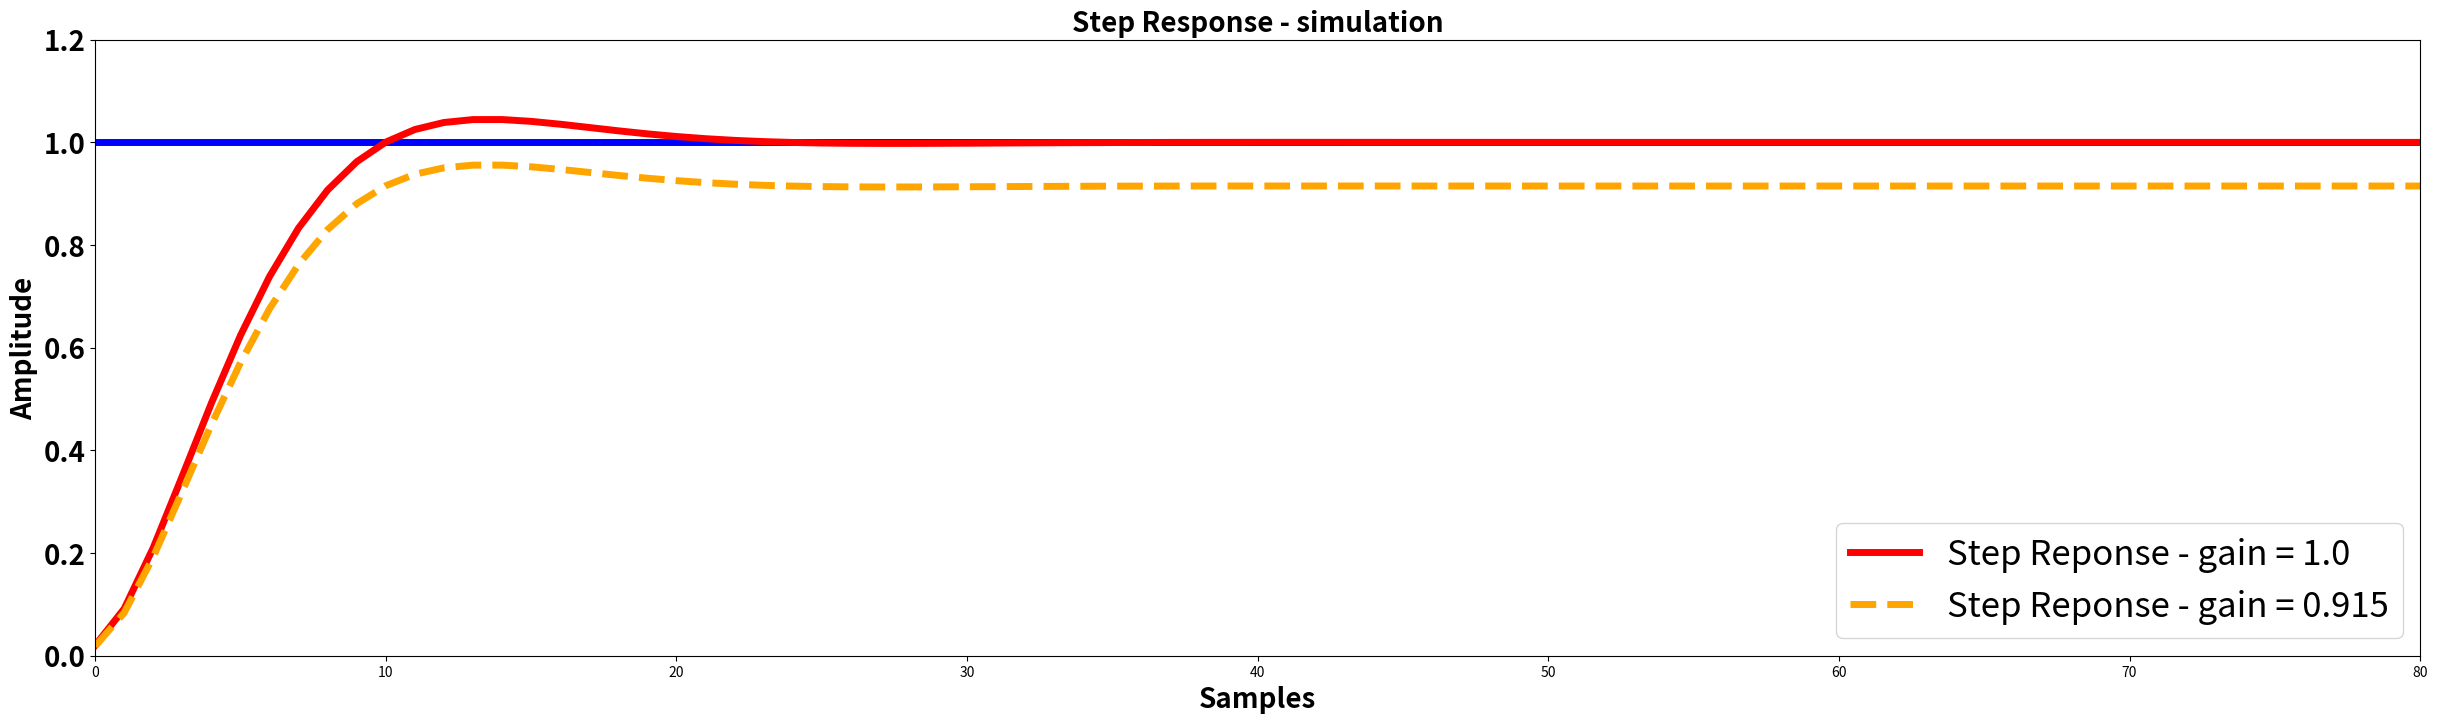

Python code for this plot:
'''
[redacted]
email: [email redacted]
Figure 21.py: Plot of the step response
              for gain=1.0 and gain=0.915
'''

from matplotlib import pyplot as plt
import numpy as np

#Coefficients - filter
a0 = .0251
a1 = .0502
a2 = .0251
b0 = 1.2491
b1 = 1.9498
b2 = -.8011

# Normalise coefficients
a0 /= b0
a1 /= b0
a2 /= b0
b1 /= b0
b2 /= b0

step = np.ones((2000,))


def filter(input, gain):
    output = []
    coeff_num = np.array([a0, a1, a2])
    coeff_num *= gain

    for i in range(len(input)):
        if i >= 2:
            output.append((coeff_num[0]*input[i] + coeff_num[1]*input[i-1] + coeff_num[2]*input[i-2]
                           + b1*output[i-1] + b2*output[i-2]))
        elif i == 1:
            output.append(
                (coeff_num[0]*input[i] + coeff_num[1]*input[i-1] + b1*output[i-1]))

        else:
            output.append(coeff_num[0]*input[i])

    return output


y1 = filter(step, 1.0)
y2 = filter(step, .915)


setFontDict = {'fontsize': 20,
               'fontweight': "bold"}
plt.figure(figsize=(30, 8))
plt.title("Step Response - simulation",
          fontdict=setFontDict)
plt.yticks(weight="bold", fontsize=20)
plt.ylabel("Amplitude", fontdict=setFontDict)
plt.xlabel("Samples", fontdict=setFontDict)
plt.ylim(top=1.2)
plt.xlim(right=80)
plt.plot(step, 'b', linewidth=5.0)
plt.plot(y1, 'r', label="Step Reponse - gain = 1.0", linewidth=5.0)
plt.plot(y2, 'orange', label="Step Reponse - gain = 0.915",
         linewidth=5.0, linestyle="--")
plt.legend(prop={'size': 25})
plt.show()
